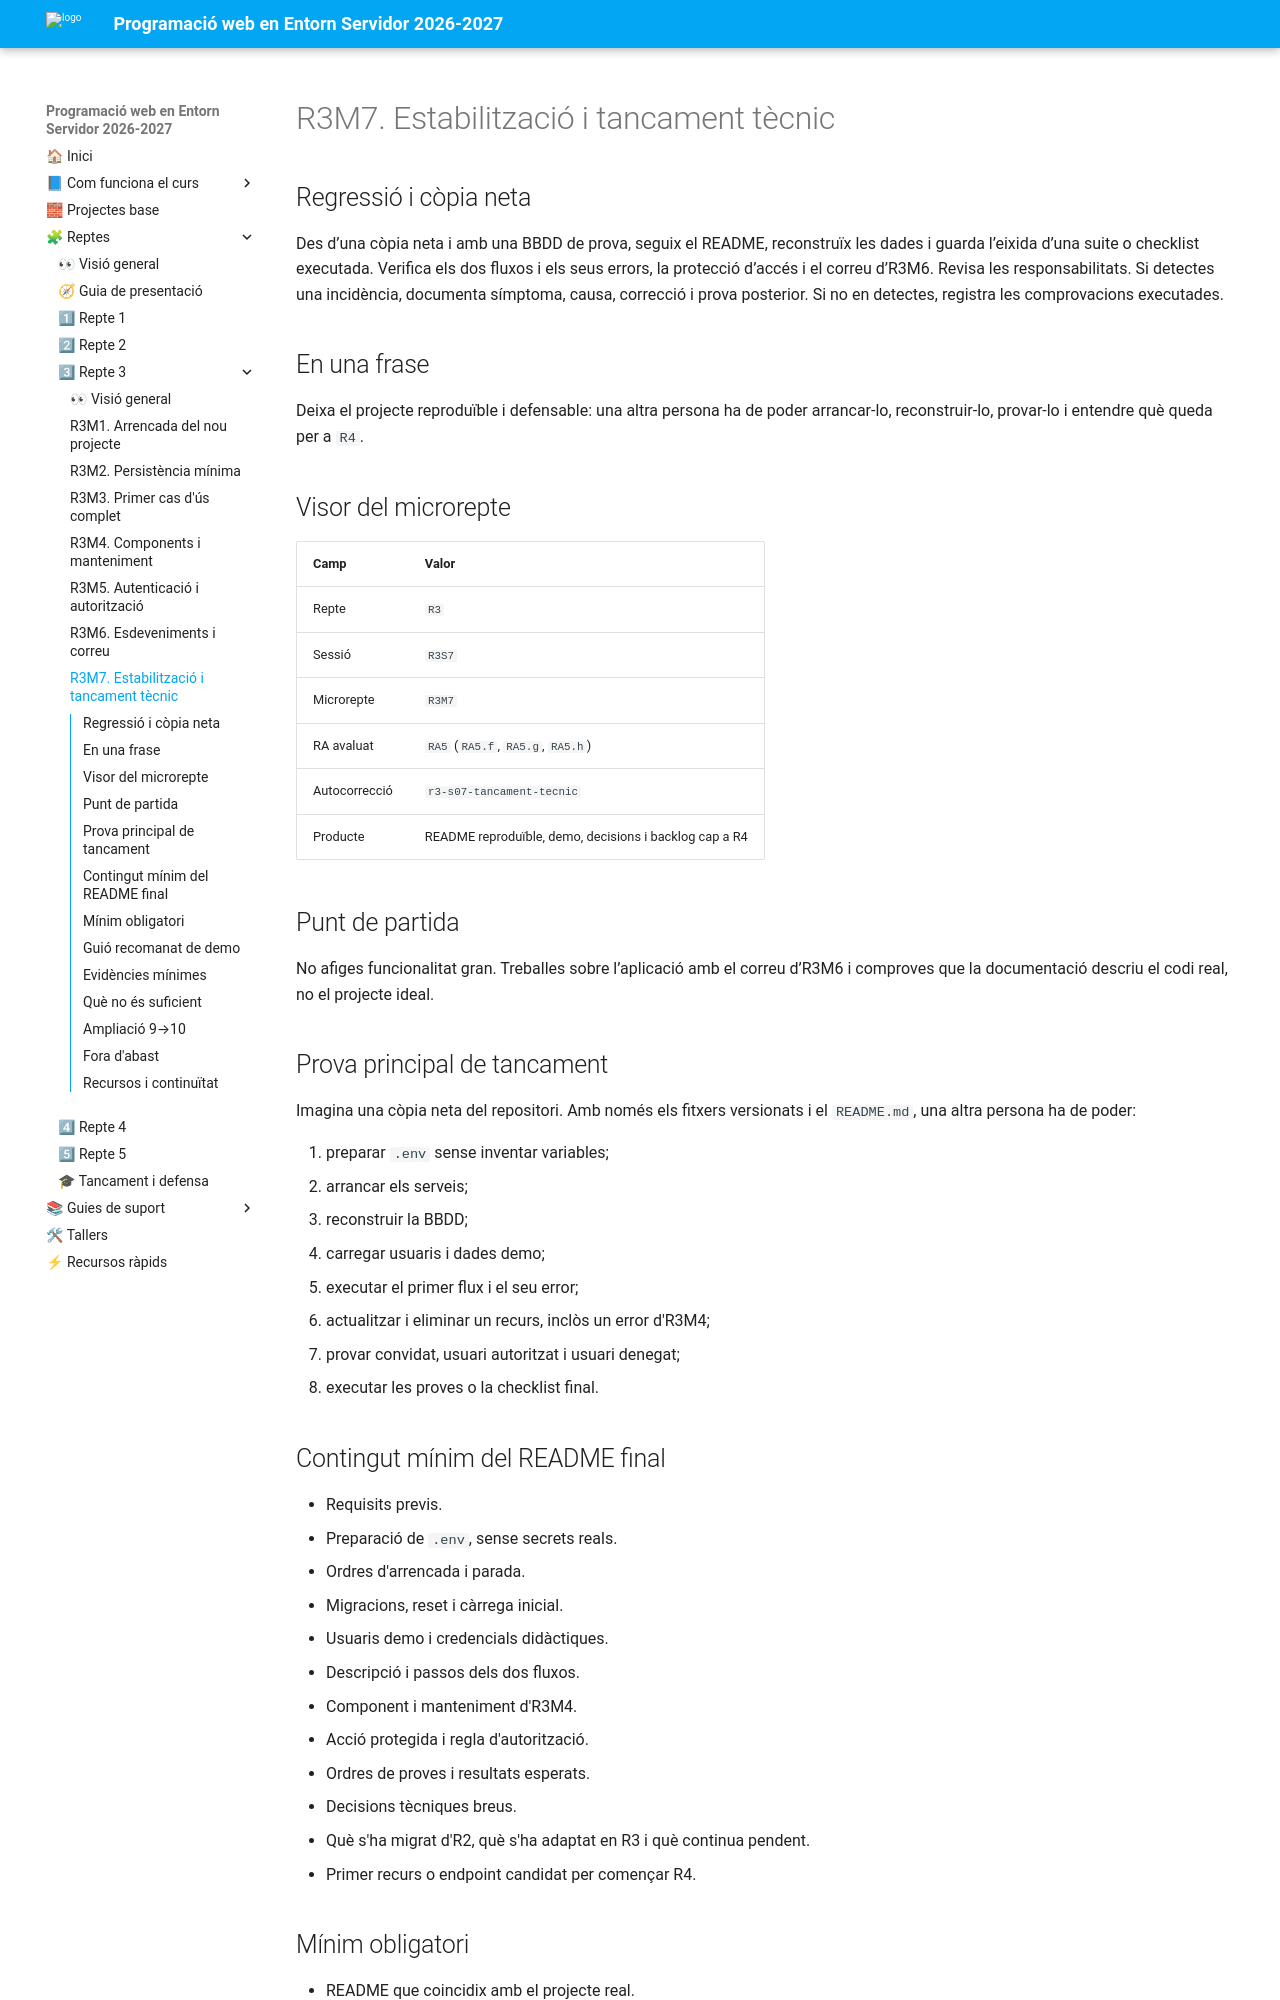

repository: cipfpbatoi/dwes2627 · page: 02_reptes/repte_03/r3m7.html · generator: mkdocs

# R3M7. Estabilització i tancament tècnic

## Regressió i còpia neta

Des d’una còpia neta i amb una BBDD de prova, seguix el README, reconstruïx les dades i guarda l’eixida d’una suite o checklist executada. Verifica els dos fluxos i els seus errors, la protecció d’accés i el correu d’R3M6. Revisa les responsabilitats. Si detectes una incidència, documenta símptoma, causa, correcció i prova posterior. Si no en detectes, registra les comprovacions executades.

## En una frase

Deixa el projecte reproduïble i defensable: una altra persona ha de poder
arrancar-lo, reconstruir-lo, provar-lo i entendre què queda per a `R4`.

## Visor del microrepte

| Camp | Valor |
|---|---|
| Repte | `R3` |
| Sessió | `R3S7` |
| Microrepte | `R3M7` |
| RA avaluat | `RA5` (`RA5.f`, `RA5.g`, `RA5.h`) |
| Autocorrecció | `r3-s07-tancament-tecnic` |
| Producte | README reproduïble, demo, decisions i backlog cap a R4 |

## Punt de partida

No afiges funcionalitat gran. Treballes sobre l’aplicació amb el correu d’R3M6
i comproves que la documentació descriu el codi real, no el projecte ideal.

## Prova principal de tancament

Imagina una còpia neta del repositori. Amb només els fitxers versionats i el
`README.md`, una altra persona ha de poder:

1. preparar `.env` sense inventar variables;
2. arrancar els serveis;
3. reconstruir la BBDD;
4. carregar usuaris i dades demo;
5. executar el primer flux i el seu error;
6. actualitzar i eliminar un recurs, inclòs un error d'R3M4;
7. provar convidat, usuari autoritzat i usuari denegat;
8. executar les proves o la checklist final.

## Contingut mínim del README final

- Requisits previs.
- Preparació de `.env`, sense secrets reals.
- Ordres d'arrencada i parada.
- Migracions, reset i càrrega inicial.
- Usuaris demo i credencials didàctiques.
- Descripció i passos dels dos fluxos.
- Component i manteniment d'R3M4.
- Acció protegida i regla d'autorització.
- Ordres de proves i resultats esperats.
- Decisions tècniques breus.
- Què s'ha migrat d'R2, què s'ha adaptat en R3 i què continua pendent.
- Primer recurs o endpoint candidat per començar R4.
